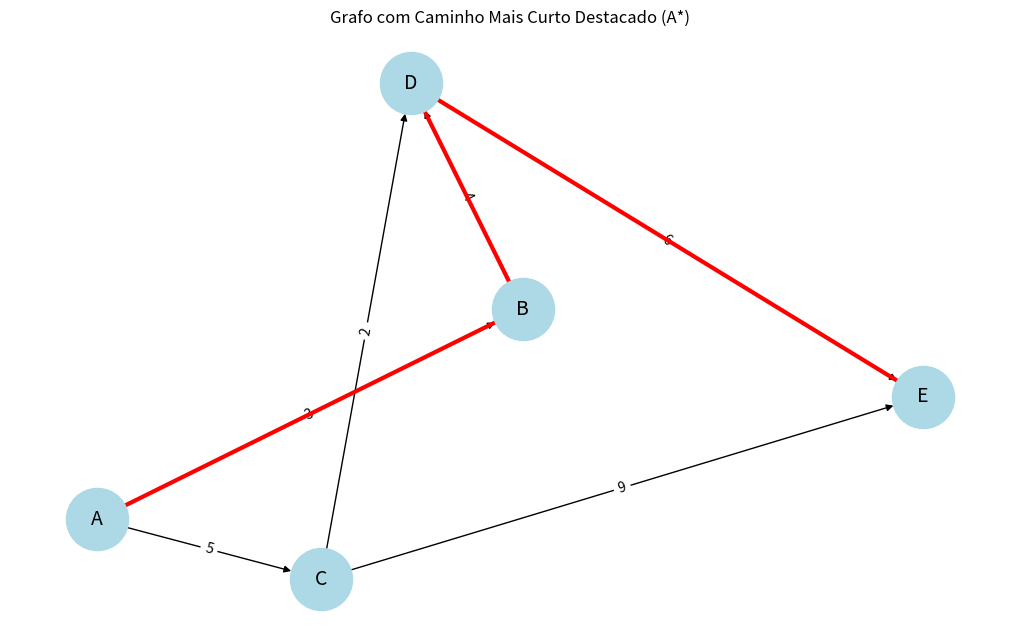

Reproduce this figure in Python.
import matplotlib.pyplot as plt
import networkx as nx

def a_star_simple(graph, heuristics, start, goal):
    """
    Algoritmo A* simplificado.
    Usa uma lista comum  para encontrar o caminho mais curto entre dois nós.
    """
    open_list = [(heuristics[start], 0, start, [])]  # (f, g, nó atual, caminho até aqui)
    visited = set()

    while open_list:
        open_list.sort(key=lambda x: x[0])  # ordena por f(n) = g + h
        f, g, current, path = open_list.pop(0)  # remove o nó com menor f

        if current in visited:
            continue

        path = path + [current]
        visited.add(current)

        if current == goal:
            return path, g  # caminho e custo total

        for neighbor, cost in graph.get(current, []):
            if neighbor not in visited:
                g_new = g + cost
                f_new = g_new + heuristics[neighbor]
                open_list.append((f_new, g_new, neighbor, path))

    return None, float('inf')  # caso não haja caminho


# Exemplo de Grafo 
graph = {
    'A': [('B', 3), ('C', 5)],
    'B': [('D', 4)],
    'C': [('D', 2), ('E', 9)],
    'D': [('E', 6)],
    'E': [],
}

# Heurísticas estimadas até o objetivo 'E'
heuristics = {
    'A': 10,
    'B': 6,
    'C': 4,
    'D': 2,
    'E': 0,
}

# Nós de início e fim
start_node = 'A'
goal_node = 'E'

# Executa o algoritmo A
path, cost = a_star_simple(graph, heuristics, start_node, goal_node)

# Imprime o resultado final
print("Caminho mais curto:", " -> ".join(path))
print("Custo total:", cost)


# Cria o grafo direcionado
G = nx.DiGraph()

# Adiciona as arestas com pesos
for node, edges in graph.items():
    for neighbor, weight in edges:
        G.add_edge(node, neighbor, weight=weight)

# Layout para visualização
pos = nx.spring_layout(G, seed=42)

# Destaque para as arestas do caminho encontrado
edges_in_path = [(path[i], path[i + 1]) for i in range(len(path) - 1)]

# Desenha os nós e arestas
plt.figure(figsize=(10, 6))
nx.draw(G, pos, with_labels=True, node_size=2000, node_color='lightblue', font_size=14)
nx.draw_networkx_edge_labels(G, pos, edge_labels={(u, v): d['weight'] for u, v, d in G.edges(data=True)})

# Destaca o caminho encontrado em vermelho
nx.draw_networkx_edges(G, pos, edgelist=edges_in_path, edge_color='red', width=3)

# Título do gráfico
plt.title("Grafo com Caminho Mais Curto Destacado (A*)")
plt.show()
